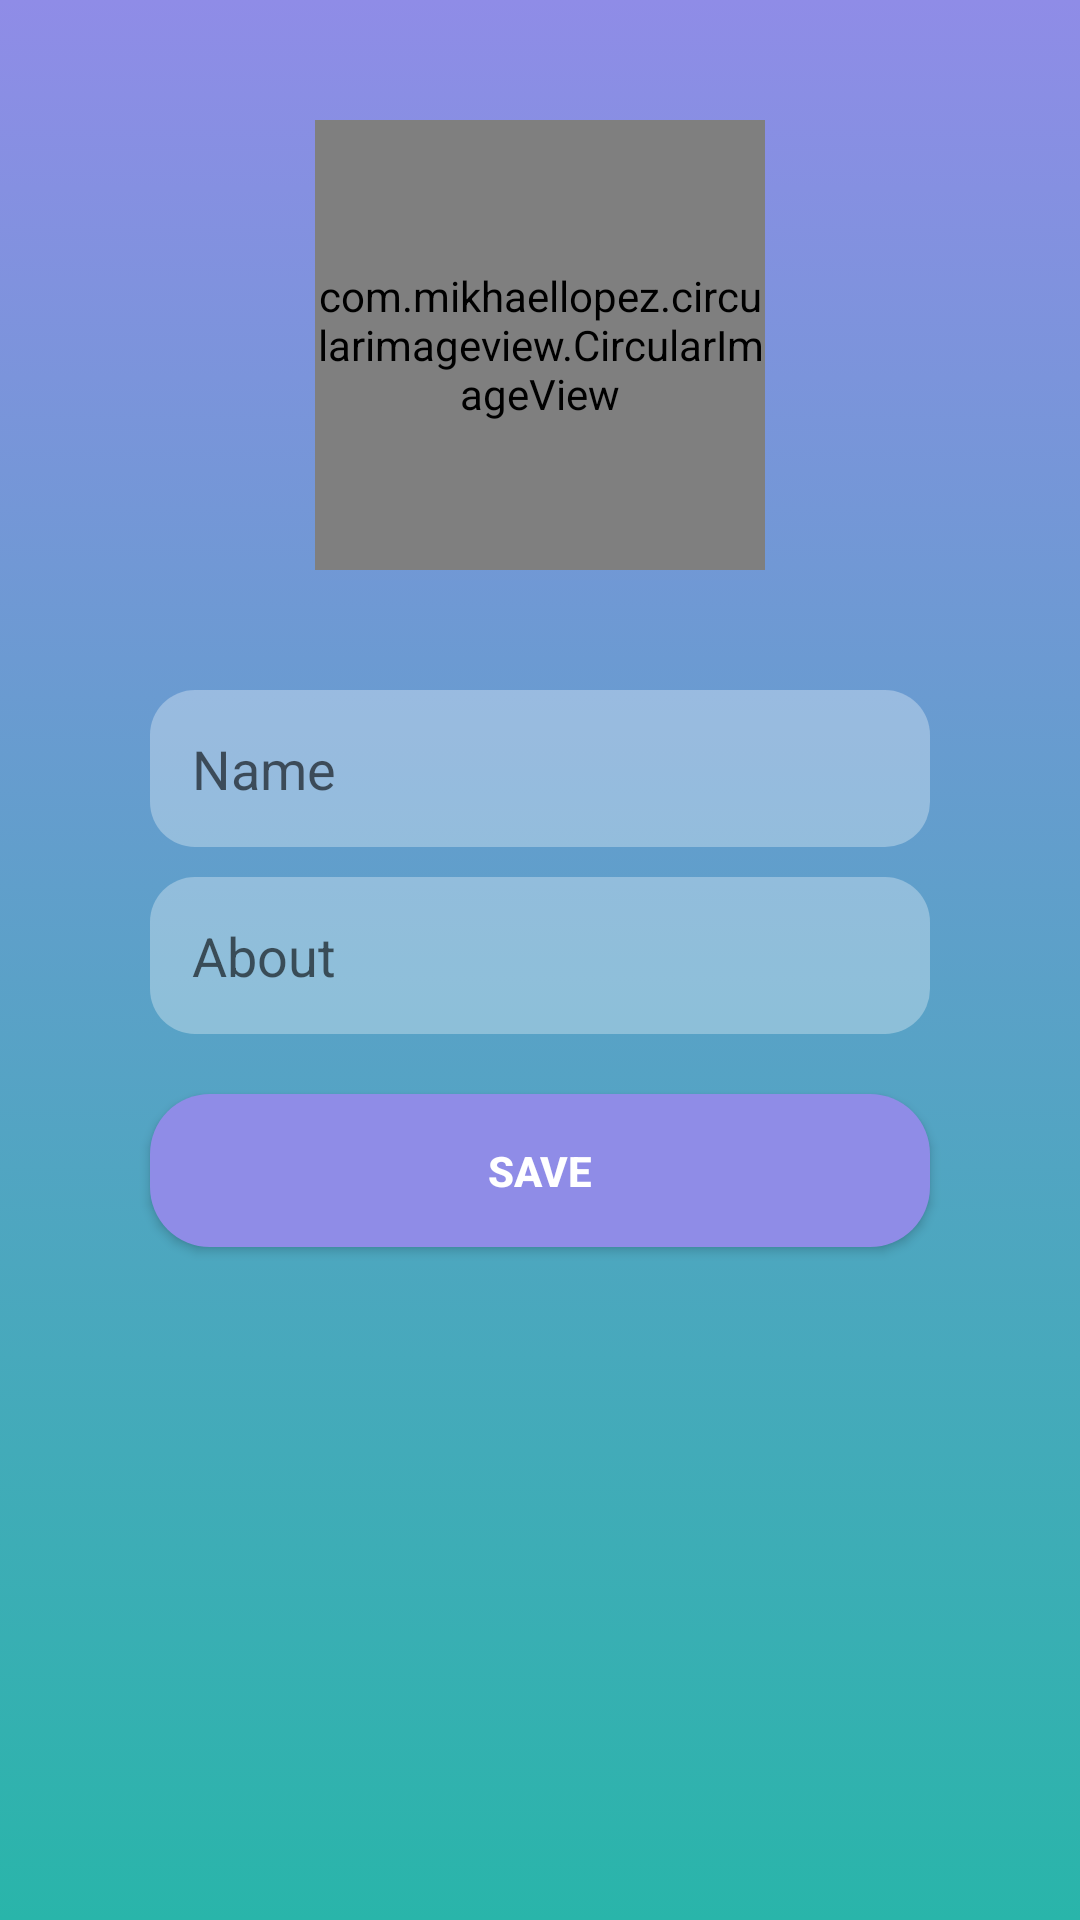

Android layout source for this screen:
<!-- AndroidManifest.xml: application theme AppTheme -->
<!-- res/layout/activity_user_info.xml -->
<?xml version="1.0" encoding="utf-8"?>
<ScrollView xmlns:android="http://schemas.android.com/apk/res/android"
    xmlns:tools="http://schemas.android.com/tools"
    android:layout_width="match_parent"
    android:layout_height="match_parent"
    android:background="@drawable/colourful_bg"
    tools:context=".user.UserInfo">

    <RelativeLayout
        android:layout_width="match_parent"
        android:layout_height="wrap_content"
        android:padding="10dp">

    <com.mikhaellopez.circularimageview.CircularImageView
        android:id="@+id/user_avatar"
        android:layout_width="150dp"
        android:layout_height="150dp"
        android:layout_centerHorizontal="true"
        android:layout_marginTop="30dp"
        android:src="@mipmap/ic_launcher"
        android:scaleType="centerCrop"/>

    <EditText
        android:id="@+id/user_display_name"
        android:layout_width="match_parent"
        android:layout_height="wrap_content"
        android:layout_below="@+id/user_avatar"
        android:layout_marginLeft="40dp"
        android:layout_marginRight="40dp"
        android:layout_marginTop="40dp"
        android:background="@drawable/user_info_bg"
        android:drawableLeft="@drawable/ic_person_white"
        android:drawablePadding="10dp"
        android:hint="@string/name"
        android:inputType="text"
        android:padding="14dp"
        android:textColor="#fff"
        android:drawableStart="@drawable/ic_person_white" />

    <EditText
        android:id="@+id/user_about_text"
        android:layout_width="match_parent"
        android:layout_height="wrap_content"
        android:layout_below="@+id/user_display_name"
        android:layout_marginLeft="40dp"
        android:layout_marginRight="40dp"
        android:layout_marginTop="10dp"
        android:background="@drawable/user_info_bg"
        android:drawableLeft="@drawable/ic_book_white"
        android:drawablePadding="10dp"
        android:hint="@string/about"
        android:inputType="textCapSentences"
        android:padding="14dp"
        android:textColor="#fff"
        android:drawableStart="@drawable/ic_book_white" />

    <Button
        android:id="@+id/saveUserInfo"
        android:layout_width="match_parent"
        android:layout_height="wrap_content"
        android:layout_below="@id/user_about_text"
        android:layout_marginTop="20dp"
        android:layout_marginLeft="40dp"
        android:layout_marginRight="40dp"
        android:padding="16dp"
        android:text="@string/save"
        android:background="@drawable/user_info_btn_bg"
        android:textColor="#ffffff"
        android:layout_marginBottom="10dp"
        android:textStyle="bold"/>

    </RelativeLayout>


</ScrollView>
<!-- resources referenced by this layout -->
<resources>
  <!-- drawable colourful_bg (drawable) -->
  <?xml version="1.0" encoding="utf-8"?>
  <selector xmlns:android="http://schemas.android.com/apk/res/android">
  <item>
      <shape>
  
          <gradient
              android:startColor="#8f8ce7"
              android:endColor="#29b5aa"
              android:angle="270"/>
      </shape>
  </item>
  </selector>
  <!-- drawable user_info_bg (drawable) -->
  <?xml version="1.0" encoding="utf-8"?>
  <selector xmlns:android="http://schemas.android.com/apk/res/android">
  <item>
      <shape>
          <corners
              android:radius="15dp"/>
          <solid
              android:color="#50ffffff"/>
      </shape>
  </item>
  </selector>
  <!-- drawable user_info_btn_bg (drawable) -->
  <?xml version="1.0" encoding="utf-8"?>
  <selector xmlns:android="http://schemas.android.com/apk/res/android">
  <item>
      <shape>
          <solid
              android:color="#8f8ce7"/>
          <corners
              android:radius="20dp"/>
      </shape>
  </item>
  </selector>
  <string name="about">About</string>
  <string name="name">Name</string>
  <string name="save">SAVE</string>
  <style name="AppTheme" parent="Theme.AppCompat.Light.NoActionBar">
          
          <item name="colorPrimary">@color/colorPrimary</item>
          <item name="colorPrimaryDark">@color/colorPrimaryDark</item>
          <item name="colorAccent">@color/colorAccent</item>
          <item name="android:textColorSecondary">#fff</item>
      </style>
  <color name="colorPrimary">#8f8ce7</color>
  <color name="colorPrimaryDark">#8080e7</color>
  <color name="colorAccent">#29b5aa</color>
</resources>
